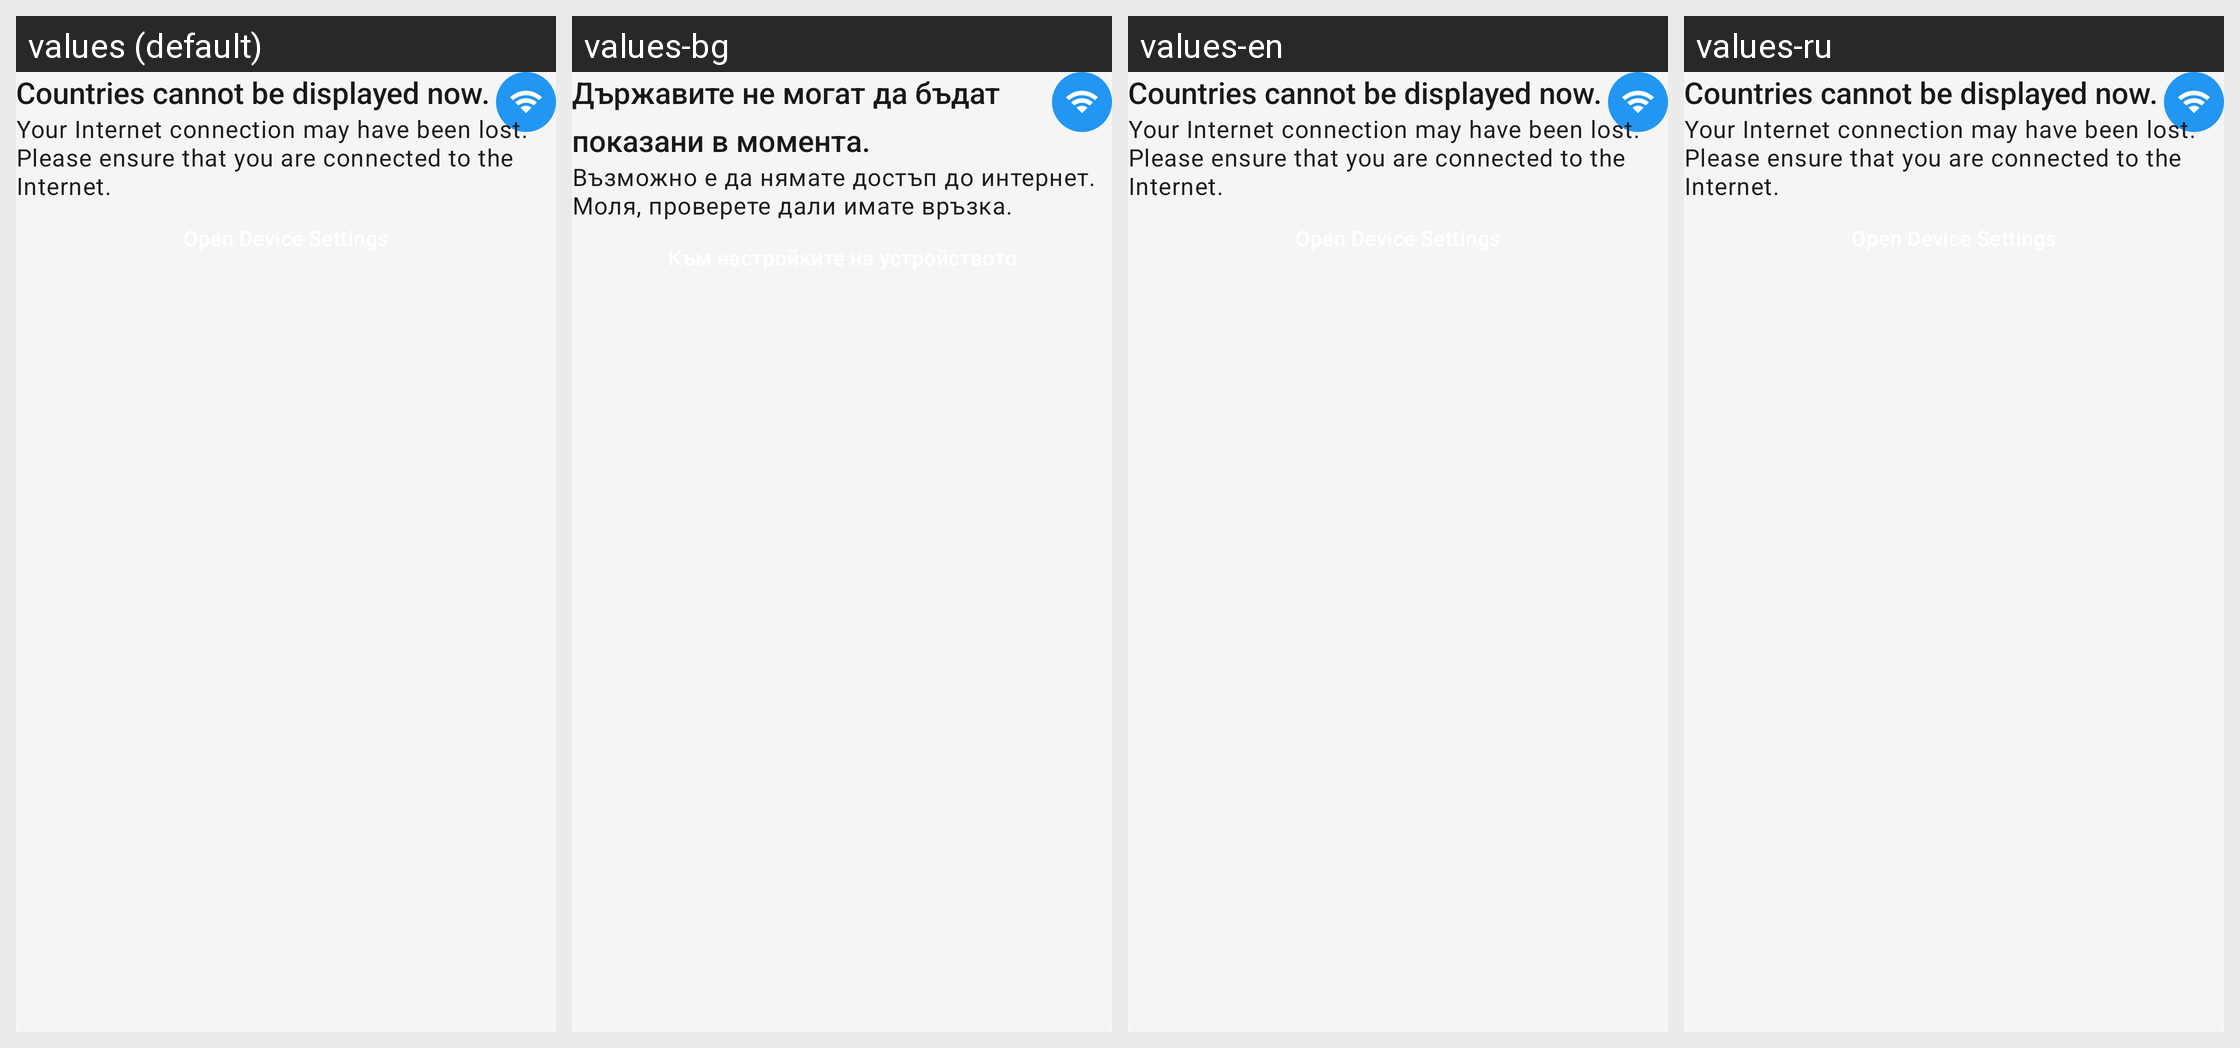

The Android screen above is rendered under several locales of the same app. Produce the string resources it draws, with the default and per-locale values.
Android screen res/layout/include_interop_riskdetails_no_countries_infoview.xml rendered under 4 locales, left to right: values (default), values-bg, values-en, values-ru. Device: Nexus 5 (rendered at 1080×1920; each locale shown at half size, 540×960, under a caption strip naming it); theme AppTheme.
Other locales in the repository, not shown: values-ar, values-de, values-pl, values-pt, values-ro, values-tr, values-uk.
Strings drawn on this screen, with the default value and each locale's value (text and hints the layout hard-codes, and strings that could not be matched under every locale, appear in the picture but are not listed):

interoperability_onboarding_list_title_riskdetection_no_network
  values: Countries cannot be displayed now.
  values-bg: Държавите не могат да бъдат показани в момента.
  values-en: Countries cannot be displayed now.
  values-ru: Countries cannot be displayed now.  [not translated; the default value is used]

interoperability_onboarding_list_subtitle_failrequest_no_network
  values: Your Internet connection may have been lost. Please ensure that you are connected to the Internet.
  values-bg: Възможно е да нямате достъп до интернет. Моля, проверете дали имате връзка.
  values-en: Your Internet connection may have been lost. Please ensure that you are connected to the Internet.
  values-ru: Your Internet connection may have been lost. Please ensure that you are connected to the Internet.  [not translated; the default value is used]
